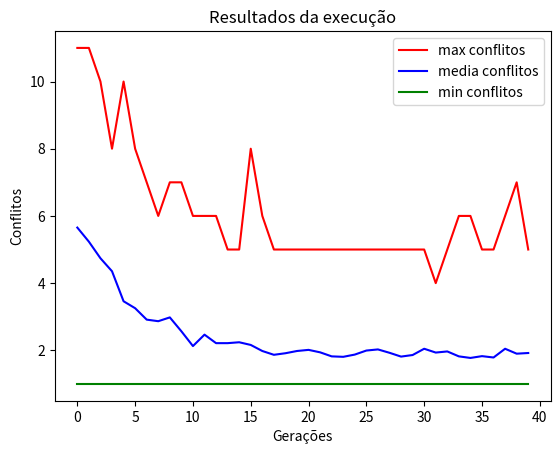

This figure's Python source:
import random
import matplotlib.pyplot as plt

##############################################################################
# Funções Auxiliares
def aleatorios(n):
    """
    Gera n populações aleatórias
    """
    lista = []
    for _ in range(n):
        temp = []
        for _ in range(8):
            temp.append(random.randint(1,8))
        lista.append(temp)
    return lista

def selecao(P, k):
    """
    Seleciona k populações aleatórias duas vezes e devolve os dois
    melhores encontrados.
    """
    melhores = []
    for _ in range(2):
        participantes = []
        for _ in range(k):
            participantes.append(P[random.randrange(len(P))])
        melhores.append(tournament(participantes)) 
    return melhores[0], melhores[1]

def top(P):
    """
    Executa o torneio nos participantes e retorna o melhor
    """
    return tournament(P)

def numeroConflitos(P):
    listaConflitos = []
    for elemento in P:
            conflitos = evaluate(elemento)
            listaConflitos.append(conflitos)
    return listaConflitos

def imprimeGrafico(max, med, min, g):
    plt.plot([i for i in range(g)], max, color="red", label="max conflitos")
    plt.plot([i for i in range(g)], med, color="blue", label="media conflitos")
    plt.plot([i for i in range(g)], min, color="green", label="min conflitos")
    plt.legend()

    plt.xlabel('Gerações')
    plt.ylabel('Conflitos')

    plt.title('Resultados da execução')

    plt.show()


##############################################################################

def evaluate(individual):
    """
    Recebe um indivíduo (lista de inteiros) e retorna o número de ataques
    entre rainhas na configuração especificada pelo indivíduo.
    Por exemplo, no individuo [2,2,4,8,1,6,3,4], o número de ataques é 10.

    :param individual:list
    :return:int numero de ataques entre rainhas no individuo recebido
    """
    ataques = 0
    for i, rainha in enumerate(individual, start=1):
        for j, rainha2 in enumerate(individual[i:], start=1):
            if rainha == rainha2 or rainha2 == rainha + j or rainha2 == rainha - j :
                ataques +=1

    return ataques


def tournament(participants):
    """
    Recebe uma lista com vários indivíduos e retorna o melhor deles, com relação
    ao numero de conflitos
    :param participants:list - lista de individuos
    :return:list melhor individuo da lista recebida
    """
    melhor = participants[0]
    for candidato in participants[1:]:
        if evaluate(melhor) > evaluate(candidato):
            melhor = candidato
    return melhor


def crossover(parent1, parent2, index):
    """
    Realiza o crossover de um ponto: recebe dois indivíduos e o ponto de
    cruzamento (indice) a partir do qual os genes serão trocados. Retorna os
    dois indivíduos com o material genético trocado.
    Por exemplo, a chamada: crossover([2,4,7,4,8,5,5,2], [3,2,7,5,2,4,1,1], 3)
    deve retornar [2,4,7,5,2,4,1,1], [3,2,7,4,8,5,5,2].
    A ordem dos dois indivíduos retornados não é importante
    (o retorno [3,2,7,4,8,5,5,2], [2,4,7,5,2,4,1,1] também está correto).
    :param parent1:list
    :param parent2:list
    :param index:int
    :return:list,list
    """
    temp = parent1[:index]
    temp.extend(parent2[index:])
    temp2 = parent2[:index]
    temp2.extend(parent1[index:])
    return temp, temp2


def mutate(individual, m):
    """
    Recebe um indivíduo e a probabilidade de mutação (m).
    Caso random() < m, sorteia uma posição aleatória do indivíduo e
    coloca nela um número aleatório entre 1 e 8 (inclusive).
    :param individual:list
    :param m:int - probabilidade de mutacao
    :return:list - individuo apos mutacao (ou intacto, caso a prob. de mutacao nao seja satisfeita)
    """
    if random.random() < m:
        indice = random.randrange(8)
        individual[indice] = random.randint(1,8)
    return individual


def run_ga(g, n, k, m, e):
    """
    Executa o algoritmo genético e retorna o indivíduo com o menor número de ataques entre rainhas
    :param g:int - numero de gerações
    :param n:int - numero de individuos
    :param k:int - numero de participantes do torneio
    :param m:float - probabilidade de mutação (entre 0 e 1, inclusive)
    :param e:int - número de indivíduos no elitismo
    :return:list - melhor individuo encontrado
    """

    p = aleatorios(n)
    for _ in range(g):

        pl = []

        copia_populacao = p
        for _ in range(e):
            if len(pl) < n:
                melhor = tournament(copia_populacao)
                copia_populacao.remove(melhor)
                pl.append(melhor)

        while len(pl) < n:
            p1, p2 = selecao(p, k)
            o1, o2, = crossover(p1, p2, random.randrange(8))
            o1, o2 = mutate(o1, m), mutate(o2, m)
            pl.append(o1)
            pl.append(o2)
        p = pl

        conflitosPorGeracao.append(numeroConflitos(p))

    return top(p)

conflitosPorGeracao = []

if __name__ == '__main__':
    g = 40
    n = 150
    k = 10
    m = 0.5
    e = 5

    run_ga(g, n, k, m, e)

    quantMaximaConflitos = []
    quantMediaConflitos = []
    quantMinimaConflitos = []

    for conflitos in conflitosPorGeracao:
        quantMaximaConflitos.append(max(conflitos))
        quantMediaConflitos.append(sum(conflitos) / n)
        quantMinimaConflitos.append(min(conflitos))

    imprimeGrafico(quantMaximaConflitos, quantMediaConflitos, quantMinimaConflitos, g)


